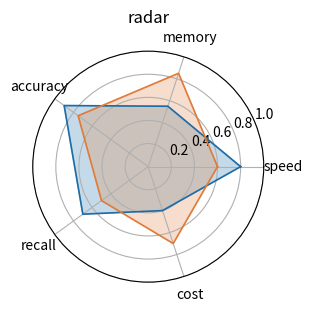
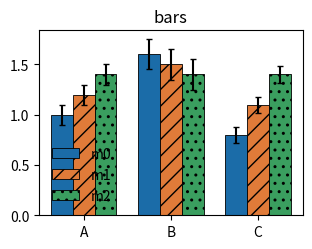
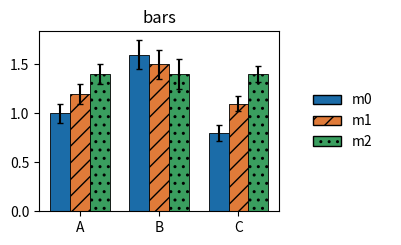
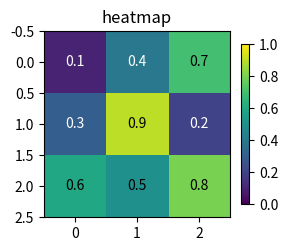

Write Python code to recreate these figures, in order.
"""科研二维图的常见构图：radar、柱+误差棒+hatch、图例独占 Axes、带注释的 heatmap。"""
import matplotlib.pyplot as plt
import numpy as np
from matplotlib.patches import Patch

PALETTE = ["#1b6ca8", "#e07b39", "#3a9e5f", "#8e5ba8"]
HATCHES = ["", "//", ".."]
HEAT = np.array([[0.1, 0.4, 0.7], [0.3, 0.9, 0.2], [0.6, 0.5, 0.8]])


def radar():
    labels = ["speed", "memory", "accuracy", "recall", "cost"]
    theta = np.linspace(0, 2 * np.pi, len(labels), endpoint=False)
    fig = plt.figure(figsize=(3.0, 3.0))
    ax = fig.add_subplot(projection="polar")
    for vals, c, name in (([0.8, 0.55, 0.9, 0.7, 0.4], PALETTE[0], "ours"),
                          ([0.6, 0.85, 0.75, 0.5, 0.7], PALETTE[1], "base")):
        t = np.append(theta, theta[0])
        v = np.append(vals, vals[0])
        ax.plot(t, v, color=c, lw=1.2, label=name)
        ax.fill(t, v, color=c, alpha=0.25)
    ax.set_thetagrids(np.degrees(theta), labels)
    ax.set_ylim(0, 1)
    ax.set_title("radar")
    fig.savefig("res_radar.pdf")


def draw_bars(ax):
    x = np.arange(3)
    for i, (h, c) in enumerate(zip(HATCHES, PALETTE)):
        ax.bar(x + i * 0.25, [1.0 + i * 0.2, 1.6 - i * 0.1, 0.8 + i * 0.3], 0.25,
               yerr=[0.1, 0.15, 0.08], capsize=2, color=c, hatch=h,
               edgecolor="black", lw=0.6, label=f"m{i}")
    ax.set_xticks(x + 0.25, ["A", "B", "C"])


def bars_errorbar_hatch():
    fig, ax = plt.subplots(figsize=(3.4, 2.4))
    draw_bars(ax)
    ax.set_title("bars")
    ax.legend(frameon=False)
    fig.savefig("res_bars_err_hatch.pdf")


def legend_only_axes():
    fig = plt.figure(figsize=(4.0, 2.4))
    ax = fig.add_axes([0.1, 0.15, 0.6, 0.75])
    lax = fig.add_axes([0.74, 0.15, 0.24, 0.75])
    draw_bars(ax)
    ax.set_title("bars")
    lax.axis("off")
    lax.legend(handles=[Patch(facecolor=c, hatch=h, edgecolor="black", label=f"m{i}")
                        for i, (h, c) in enumerate(zip(HATCHES, PALETTE))],
               loc="center", frameon=False)
    fig.savefig("res_legend_axes.pdf")


def heatmap_annotated():
    fig, ax = plt.subplots(figsize=(3.0, 2.6))
    im = ax.imshow(HEAT, cmap="viridis", vmin=0, vmax=1)
    for (r, c), v in np.ndenumerate(HEAT):
        ax.text(c, r, f"{v:.1f}", ha="center", va="center", color="w" if v < 0.5 else "k")
    fig.colorbar(im, ax=ax, shrink=0.8)
    ax.set_title("heatmap")
    fig.savefig("res_heatmap_annot.pdf")


def main():
    radar()
    bars_errorbar_hatch()
    legend_only_axes()
    heatmap_annotated()


if __name__ == "__main__":
    main()
